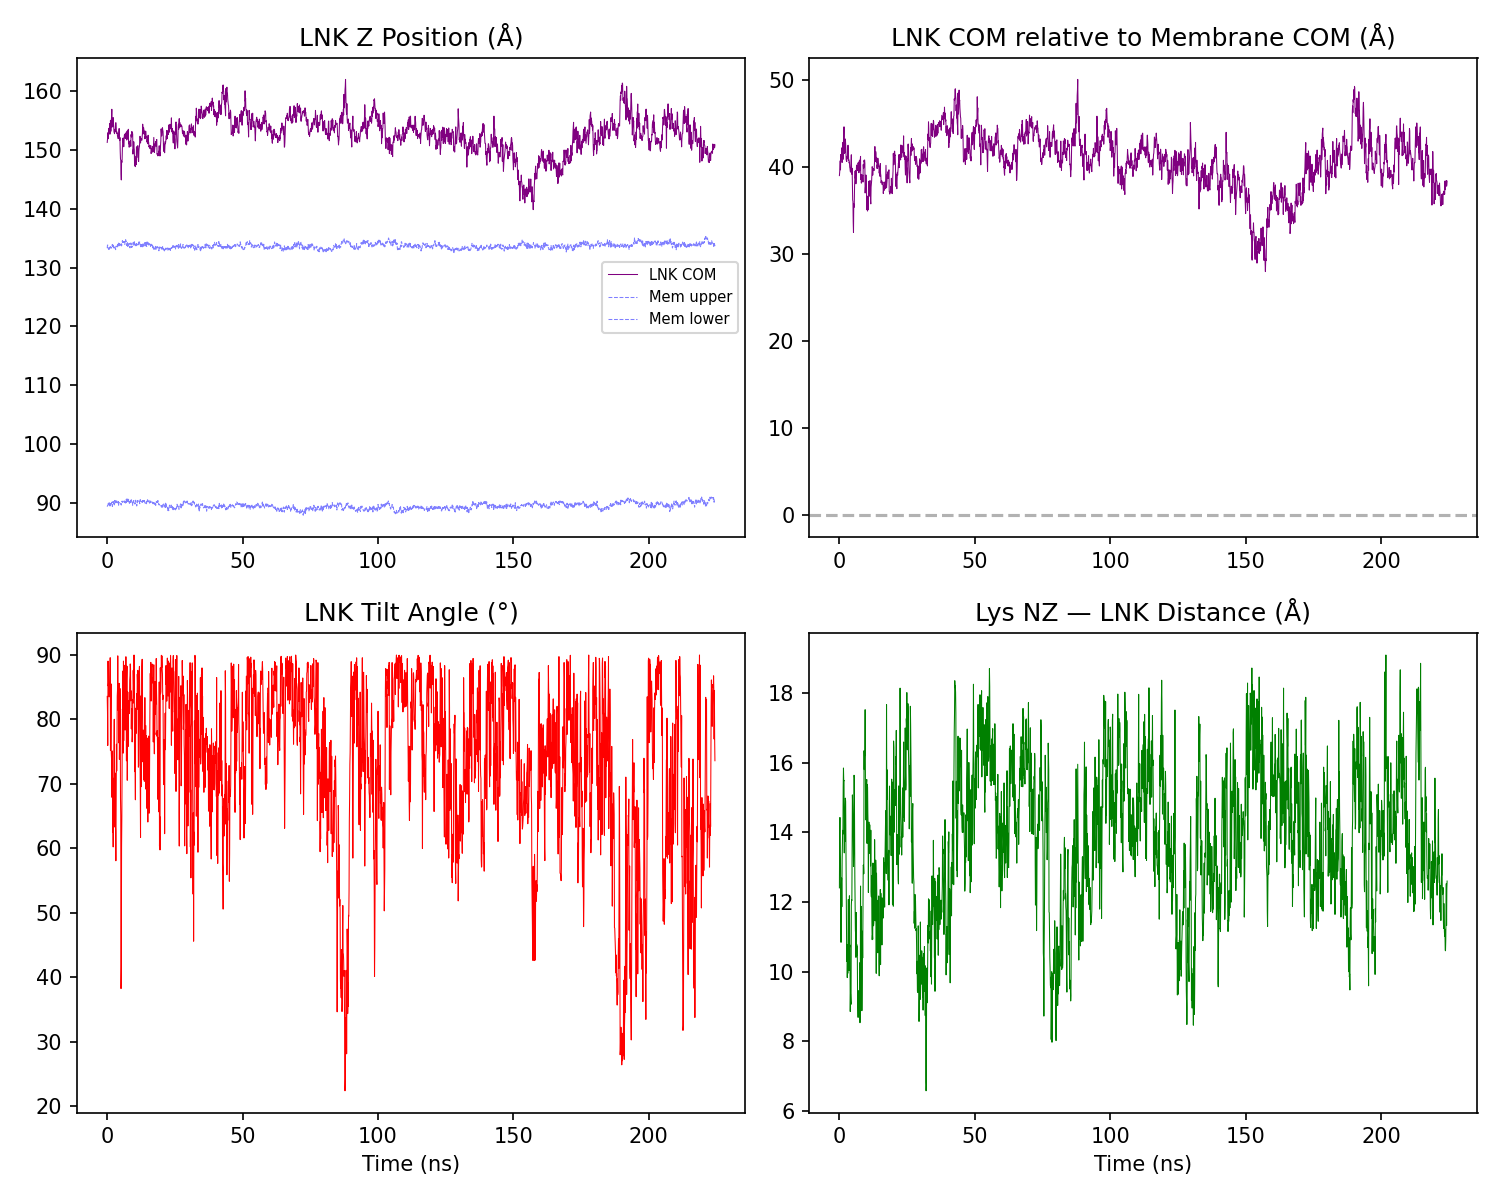

Source data for this figure (header and first rows):
Time_ns, LNK_COM_z_A, LNK_Head_z_A, LNK_Tail_z_A, Mem_Upper_z_A, Mem_Lower_z_A, Mem_COM_z_A, LNK_Tilt_deg, LysNZ_LNK_Dist_A, LNK_COM_rel_mem_A
0.01, 151.3, 150.8, 148.4, 133.3, 89.33, 112.3, 83.58, 12.4, 38.98
0.11, 151.8, 152.2, 148.8, 133.9, 89.52, 112.4, 81.19, 13.92, 39.37
0.21, 152.3, 153.7, 148, 133.9, 89.57, 112.3, 75.97, 14.43, 40.03
0.31, 153, 153.3, 153, 133.6, 89.65, 112.3, 89.05, 13.49, 40.68
0.41, 151.9, 153.2, 151.4, 133.2, 89.96, 112.3, 85.18, 13.1, 39.63
0.51, 153.7, 152.8, 154.2, 133.2, 89.69, 112.3, 85.8, 12.03, 41.38
0.61, 153.1, 153, 154.3, 133.1, 89.96, 112.3, 85.59, 10.84, 40.82
0.71, 153.7, 152.5, 154.7, 133.2, 89.62, 112.4, 83.5, 12.35, 41.38
0.81, 153.5, 152.9, 154.6, 133.6, 89.98, 112.5, 84.97, 12.69, 40.98
0.91, 154.5, 153.5, 155.4, 133.2, 89.95, 112.4, 84.43, 11.86, 42.17
1.01, 152.7, 152.9, 151.9, 133.5, 89.37, 112.2, 87.3, 13.18, 40.48
1.11, 153.3, 152.5, 152.4, 133.3, 89.88, 112.3, 89.58, 13.7, 41.02
1.21, 155.1, 152.9, 158.8, 133.6, 89.51, 112.3, 75.18, 14.06, 42.76
1.31, 153.2, 151, 154.8, 133.5, 89.69, 112.4, 81.1, 13.95, 40.83
1.41, 153.4, 153.2, 155.4, 133.4, 89.64, 112.2, 85.52, 15.3, 41.19
1.51, 155.2, 153.2, 160.6, 133.5, 89.66, 112.2, 74.78, 15.85, 42.96
1.61, 155.5, 153.1, 159.4, 133.3, 89.98, 112.3, 73.84, 15.48, 43.23
1.71, 157, 152.8, 162.2, 133.4, 90.03, 112.4, 67.94, 15.49, 44.58
1.81, 153.9, 151.3, 158.7, 133.8, 90.12, 112.4, 71.73, 13.41, 41.52
1.91, 154.9, 152.2, 158.9, 134, 89.38, 112.4, 75.11, 14.47, 42.53
2.01, 154.1, 151.6, 161.2, 133.5, 89.88, 112.5, 62.49, 13.73, 41.58
2.11, 155.1, 151.3, 161.6, 133.9, 89.98, 112.5, 66.11, 14.64, 42.55
2.21, 155.5, 150.8, 163, 133.8, 90.22, 112.4, 60.23, 14.98, 43.18
2.31, 154.8, 150.5, 159, 133.3, 89.93, 112.2, 70.88, 14.89, 42.62
2.41, 153.9, 150.8, 159.7, 133.6, 90.01, 112.3, 64.56, 13.51, 41.61
2.51, 153.1, 152.4, 157.7, 133.3, 90.16, 112.4, 74.72, 12.66, 40.75
2.61, 153, 153.6, 156.9, 133.4, 89.64, 112.2, 80.03, 11.55, 40.76
2.71, 152.8, 151.2, 159.4, 133.5, 89.86, 112.2, 63.33, 10.29, 40.6
2.81, 153.5, 152.5, 159.8, 133.7, 90.4, 112.3, 69.2, 10.77, 41.18
2.91, 153.1, 152.3, 157.9, 133.6, 89.82, 112.2, 71.7, 9.826, 40.9
3.01, 153.7, 152.1, 159.6, 133.2, 89.82, 112.2, 63.9, 10.34, 41.51
3.11, 154.6, 153.7, 161.6, 133.1, 90.3, 112.2, 62.77, 9.95, 42.39
3.21, 154.7, 152.5, 162.7, 133.4, 90.05, 112.2, 58.09, 10.77, 42.46
3.31, 154.2, 152.9, 161.1, 133.7, 90.22, 112.3, 67.79, 12.07, 41.88
3.41, 153.1, 153, 157.5, 133.6, 90.03, 112.3, 76.16, 10.05, 40.74
3.51, 153.2, 152.3, 158.7, 133.6, 90.33, 112.4, 72.02, 11.11, 40.8
3.61, 152.8, 152.3, 157.8, 133.7, 90.05, 112.4, 75.45, 10.03, 40.42
3.71, 152.9, 153.1, 155.6, 133.5, 90.18, 112.4, 83.63, 12.18, 40.52
3.81, 152.4, 152.6, 154.1, 134, 90, 112.4, 84.57, 10.7, 39.95
3.91, 152.2, 152.5, 152.5, 133.6, 90, 112.4, 89.87, 10.76, 39.81
4.01, 152, 152.9, 154.6, 134, 89.94, 112.5, 84.31, 8.851, 39.49
4.11, 151.9, 152.7, 150.1, 133.9, 90.22, 112.6, 81.38, 9.357, 39.38
4.21, 152.3, 153.7, 151.5, 134.2, 89.59, 112.5, 83.96, 9.158, 39.84
4.31, 153, 154.1, 150.1, 133.7, 89.99, 112.3, 76.37, 9.058, 40.68
4.41, 153.7, 153.6, 152.1, 134.1, 90.02, 112.3, 85.61, 11.9, 41.37
4.51, 152, 152.8, 147.3, 133.7, 90.03, 112.4, 73.82, 12.07, 39.61
4.61, 151.6, 150.5, 146.6, 134, 90.01, 112.5, 78.11, 12.04, 39.14
4.71, 152.1, 151.9, 149.6, 133.9, 89.9, 112.3, 84.81, 13.83, 39.82
4.81, 149.8, 151.1, 147.4, 133.8, 90.01, 112.3, 82.05, 15.08, 37.54
4.91, 148.5, 151.1, 142.6, 133.9, 89.93, 112.3, 67.72, 14.73, 36.16
5.01, 148.4, 151.2, 141, 133.9, 89.83, 112.4, 65.13, 14.33, 36.01
5.11, 146, 151.8, 134, 134, 89.68, 112.4, 38.27, 13.95, 33.65
5.21, 144.9, 149.9, 133.6, 134.2, 89.61, 112.5, 41.65, 13.02, 32.45
5.31, 148.1, 151.7, 140.3, 133.7, 90.07, 112.4, 60.26, 13.59, 35.74
5.41, 147.9, 151.6, 140.8, 134, 90.25, 112.6, 64.97, 15.64, 35.33
5.51, 148.3, 149.9, 143.1, 134.1, 90.13, 112.4, 74.87, 15.57, 35.93
5.61, 150.4, 150.2, 147.3, 134.6, 90.21, 112.5, 81.61, 14.05, 37.83
5.71, 151.3, 150.1, 147.6, 134.2, 90.27, 112.5, 81.35, 12.7, 38.82
5.81, 152, 150.4, 149.7, 134.1, 89.96, 112.5, 87.52, 11.78, 39.5
5.91, 151.2, 150.6, 146.5, 134.2, 90.02, 112.6, 74.78, 11.18, 38.65
... 2,185 more rows
